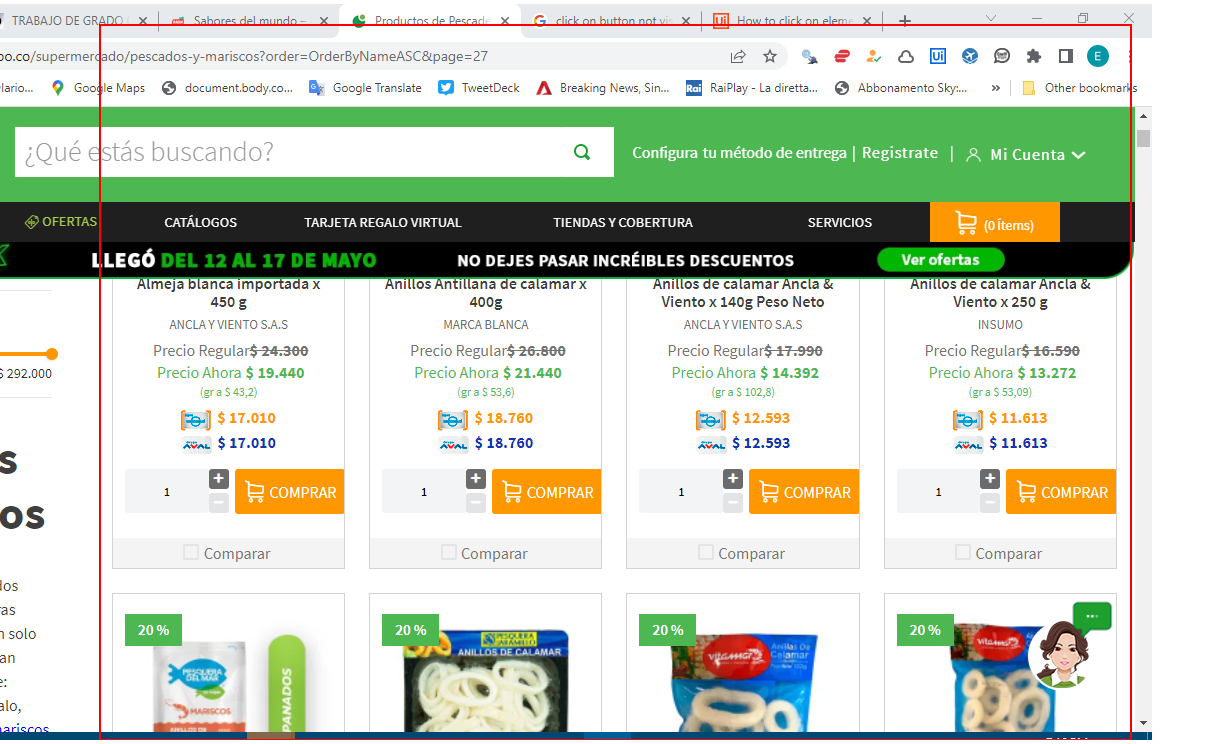
Workflow: C2_JumboPageScrap

Step 1: get-text from the element 'gallery-layout-container' (repeated 2 times)